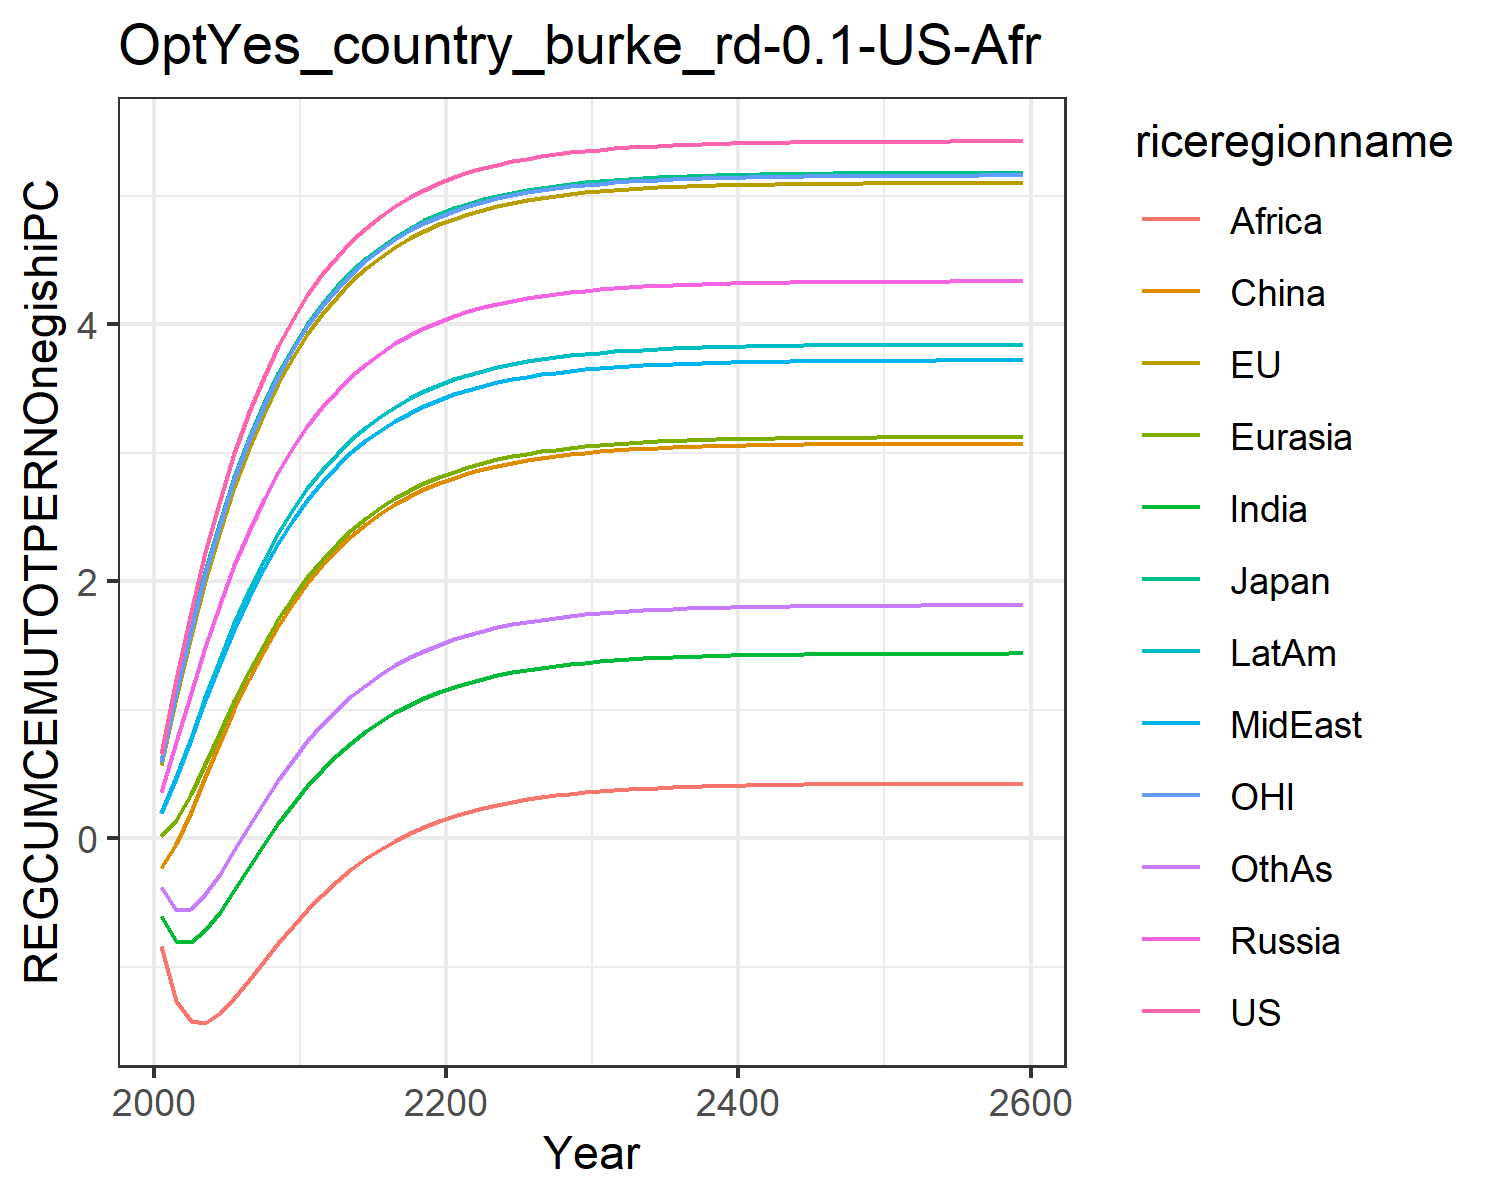

The file beside this chart, header and first rows:
0.6584524294912781, 0.5733616414265369, 0.6051726814123568, 0.35674278458680586, 0.02126985691141836, -0.23406994901865597, -0.6040983229588437, 0.19808492420664836, -0.8385595270357011, 0.1980823718108744, 0.5937232772234452, -0.3798567278442033
1.24, 1.094, 1.144, 0.7456, 0.1398, -0.04218, -0.8022, 0.471, -1.268, 0.4747, 1.131, -0.5576
1.762, 1.572, 1.635, 1.128, 0.3422, 0.2081, -0.8103, 0.7714, -1.423, 0.784, 1.619, -0.5474
2.225, 2.005, 2.076, 1.489, 0.5801, 0.4779, -0.7167, 1.073, -1.434, 1.097, 2.057, -0.4367
2.635, 2.392, 2.467, 1.821, 0.8274, 0.7463, -0.5696, 1.362, -1.36, 1.397, 2.447, -0.2743
2.996, 2.735, 2.812, 2.123, 1.069, 1.002, -0.3986, 1.631, -1.241, 1.677, 2.792, -0.09019
3.313, 3.038, 3.117, 2.394, 1.299, 1.24, -0.2214, 1.877, -1.103, 1.934, 3.097, 0.0981
3.59, 3.305, 3.384, 2.636, 1.51, 1.458, -0.04784, 2.1, -0.9583, 2.166, 3.365, 0.2809
3.832, 3.539, 3.619, 2.851, 1.703, 1.654, 0.1165, 2.299, -0.8164, 2.373, 3.599, 0.4529
4.043, 3.744, 3.824, 3.041, 1.877, 1.83, 0.2687, 2.477, -0.6807, 2.558, 3.804, 0.6117
4.227, 3.922, 4.003, 3.208, 2.031, 1.986, 0.4075, 2.634, -0.5542, 2.722, 3.983, 0.7559
4.386, 4.078, 4.158, 3.354, 2.169, 2.124, 0.5327, 2.773, -0.4385, 2.865, 4.139, 0.8859
4.525, 4.214, 4.294, 3.482, 2.29, 2.246, 0.6448, 2.895, -0.334, 2.992, 4.275, 1.002
4.646, 4.332, 4.412, 3.594, 2.398, 2.353, 0.7445, 3.002, -0.2403, 3.103, 4.393, 1.105
4.75, 4.435, 4.515, 3.692, 2.492, 2.447, 0.8328, 3.096, -0.1568, 3.2, 4.495, 1.196
4.841, 4.524, 4.604, 3.777, 2.574, 2.529, 0.9106, 3.178, -0.0829, 3.285, 4.584, 1.275
4.92, 4.601, 4.681, 3.851, 2.646, 2.601, 0.979, 3.25, -0.01768, 3.359, 4.662, 1.346
4.988, 4.668, 4.748, 3.916, 2.709, 2.663, 1.039, 3.312, 0.03969, 3.423, 4.729, 1.407
5.047, 4.727, 4.806, 3.972, 2.764, 2.717, 1.091, 3.366, 0.09001, 3.479, 4.787, 1.461
5.098, 4.777, 4.857, 4.02, 2.812, 2.765, 1.137, 3.414, 0.1341, 3.528, 4.837, 1.507
5.142, 4.821, 4.9, 4.062, 2.853, 2.806, 1.177, 3.454, 0.1725, 3.57, 4.88, 1.548
5.18, 4.858, 4.938, 4.099, 2.889, 2.842, 1.212, 3.49, 0.2061, 3.607, 4.918, 1.584
5.213, 4.891, 4.97, 4.131, 2.921, 2.872, 1.242, 3.521, 0.2353, 3.638, 4.95, 1.614
5.242, 4.919, 4.999, 4.158, 2.948, 2.899, 1.268, 3.548, 0.2607, 3.666, 4.979, 1.641
5.266, 4.944, 5.023, 4.182, 2.971, 2.923, 1.291, 3.571, 0.2828, 3.69, 5.003, 1.664
5.288, 4.965, 5.044, 4.202, 2.992, 2.943, 1.311, 3.591, 0.302, 3.71, 5.024, 1.684
5.306, 4.983, 5.062, 4.22, 3.009, 2.96, 1.328, 3.608, 0.3187, 3.728, 5.042, 1.702
5.322, 4.999, 5.078, 4.236, 3.024, 2.975, 1.343, 3.623, 0.3332, 3.744, 5.058, 1.717
5.336, 5.012, 5.092, 4.249, 3.038, 2.988, 1.356, 3.636, 0.3457, 3.757, 5.072, 1.73
5.348, 5.024, 5.104, 4.26, 3.049, 3, 1.367, 3.648, 0.3566, 3.769, 5.083, 1.742
5.358, 5.034, 5.114, 4.27, 3.059, 3.009, 1.377, 3.657, 0.366, 3.779, 5.093, 1.751
5.367, 5.043, 5.123, 4.279, 3.068, 3.018, 1.385, 3.666, 0.3742, 3.787, 5.102, 1.76
5.374, 5.051, 5.13, 4.286, 3.075, 3.025, 1.393, 3.673, 0.3812, 3.795, 5.11, 1.767
5.381, 5.057, 5.137, 4.293, 3.081, 3.032, 1.399, 3.679, 0.3874, 3.801, 5.116, 1.774
5.387, 5.063, 5.142, 4.298, 3.087, 3.037, 1.404, 3.685, 0.3927, 3.807, 5.122, 1.779
5.392, 5.068, 5.147, 4.303, 3.092, 3.042, 1.409, 3.69, 0.3972, 3.811, 5.127, 1.784
5.396, 5.072, 5.152, 4.307, 3.096, 3.046, 1.413, 3.694, 0.4012, 3.816, 5.131, 1.788
5.4, 5.076, 5.155, 4.311, 3.099, 3.049, 1.416, 3.697, 0.4046, 3.819, 5.135, 1.791
5.403, 5.079, 5.158, 4.314, 3.103, 3.052, 1.42, 3.7, 0.4076, 3.822, 5.138, 1.794
5.406, 5.082, 5.161, 4.317, 3.105, 3.055, 1.422, 3.703, 0.4102, 3.825, 5.141, 1.797
5.408, 5.084, 5.163, 4.319, 3.107, 3.057, 1.424, 3.705, 0.4124, 3.827, 5.143, 1.799
5.41, 5.086, 5.165, 4.321, 3.109, 3.059, 1.426, 3.707, 0.4143, 3.829, 5.145, 1.801
5.412, 5.088, 5.167, 4.323, 3.111, 3.061, 1.428, 3.709, 0.4159, 3.831, 5.147, 1.803
5.413, 5.089, 5.169, 4.324, 3.113, 3.062, 1.43, 3.71, 0.4174, 3.833, 5.148, 1.805
5.415, 5.091, 5.17, 4.326, 3.114, 3.064, 1.431, 3.711, 0.4186, 3.834, 5.149, 1.806
5.416, 5.092, 5.171, 4.327, 3.115, 3.065, 1.432, 3.713, 0.4197, 3.835, 5.151, 1.807
5.417, 5.093, 5.172, 4.328, 3.116, 3.066, 1.433, 3.714, 0.4206, 3.836, 5.152, 1.808
5.418, 5.094, 5.173, 4.328, 3.117, 3.066, 1.434, 3.714, 0.4214, 3.837, 5.152, 1.809
5.418, 5.094, 5.174, 4.329, 3.118, 3.067, 1.434, 3.715, 0.4221, 3.838, 5.153, 1.809
5.419, 5.095, 5.174, 4.33, 3.118, 3.068, 1.435, 3.716, 0.4227, 3.838, 5.154, 1.81
5.419, 5.095, 5.175, 4.33, 3.119, 3.068, 1.435, 3.716, 0.4232, 3.839, 5.154, 1.811
5.42, 5.096, 5.175, 4.331, 3.119, 3.069, 1.436, 3.717, 0.4236, 3.839, 5.155, 1.811
5.42, 5.096, 5.176, 4.331, 3.12, 3.069, 1.436, 3.717, 0.424, 3.84, 5.155, 1.811
5.421, 5.097, 5.176, 4.331, 3.12, 3.07, 1.437, 3.717, 0.4244, 3.84, 5.156, 1.812
5.421, 5.097, 5.176, 4.332, 3.12, 3.07, 1.437, 3.718, 0.4246, 3.84, 5.156, 1.812
5.421, 5.097, 5.177, 4.332, 3.12, 3.07, 1.437, 3.718, 0.4249, 3.84, 5.156, 1.812
5.421, 5.097, 5.177, 4.332, 3.121, 3.07, 1.437, 3.718, 0.4251, 3.841, 5.156, 1.813
5.422, 5.098, 5.177, 4.332, 3.121, 3.07, 1.438, 3.718, 0.4253, 3.841, 5.156, 1.813
5.422, 5.098, 5.177, 4.333, 3.121, 3.071, 1.438, 3.718, 0.4254, 3.841, 5.157, 1.813
5.423, 5.099, 5.178, 4.334, 3.122, 3.072, 1.439, 3.719, 0.4264, 3.842, 5.158, 1.814
